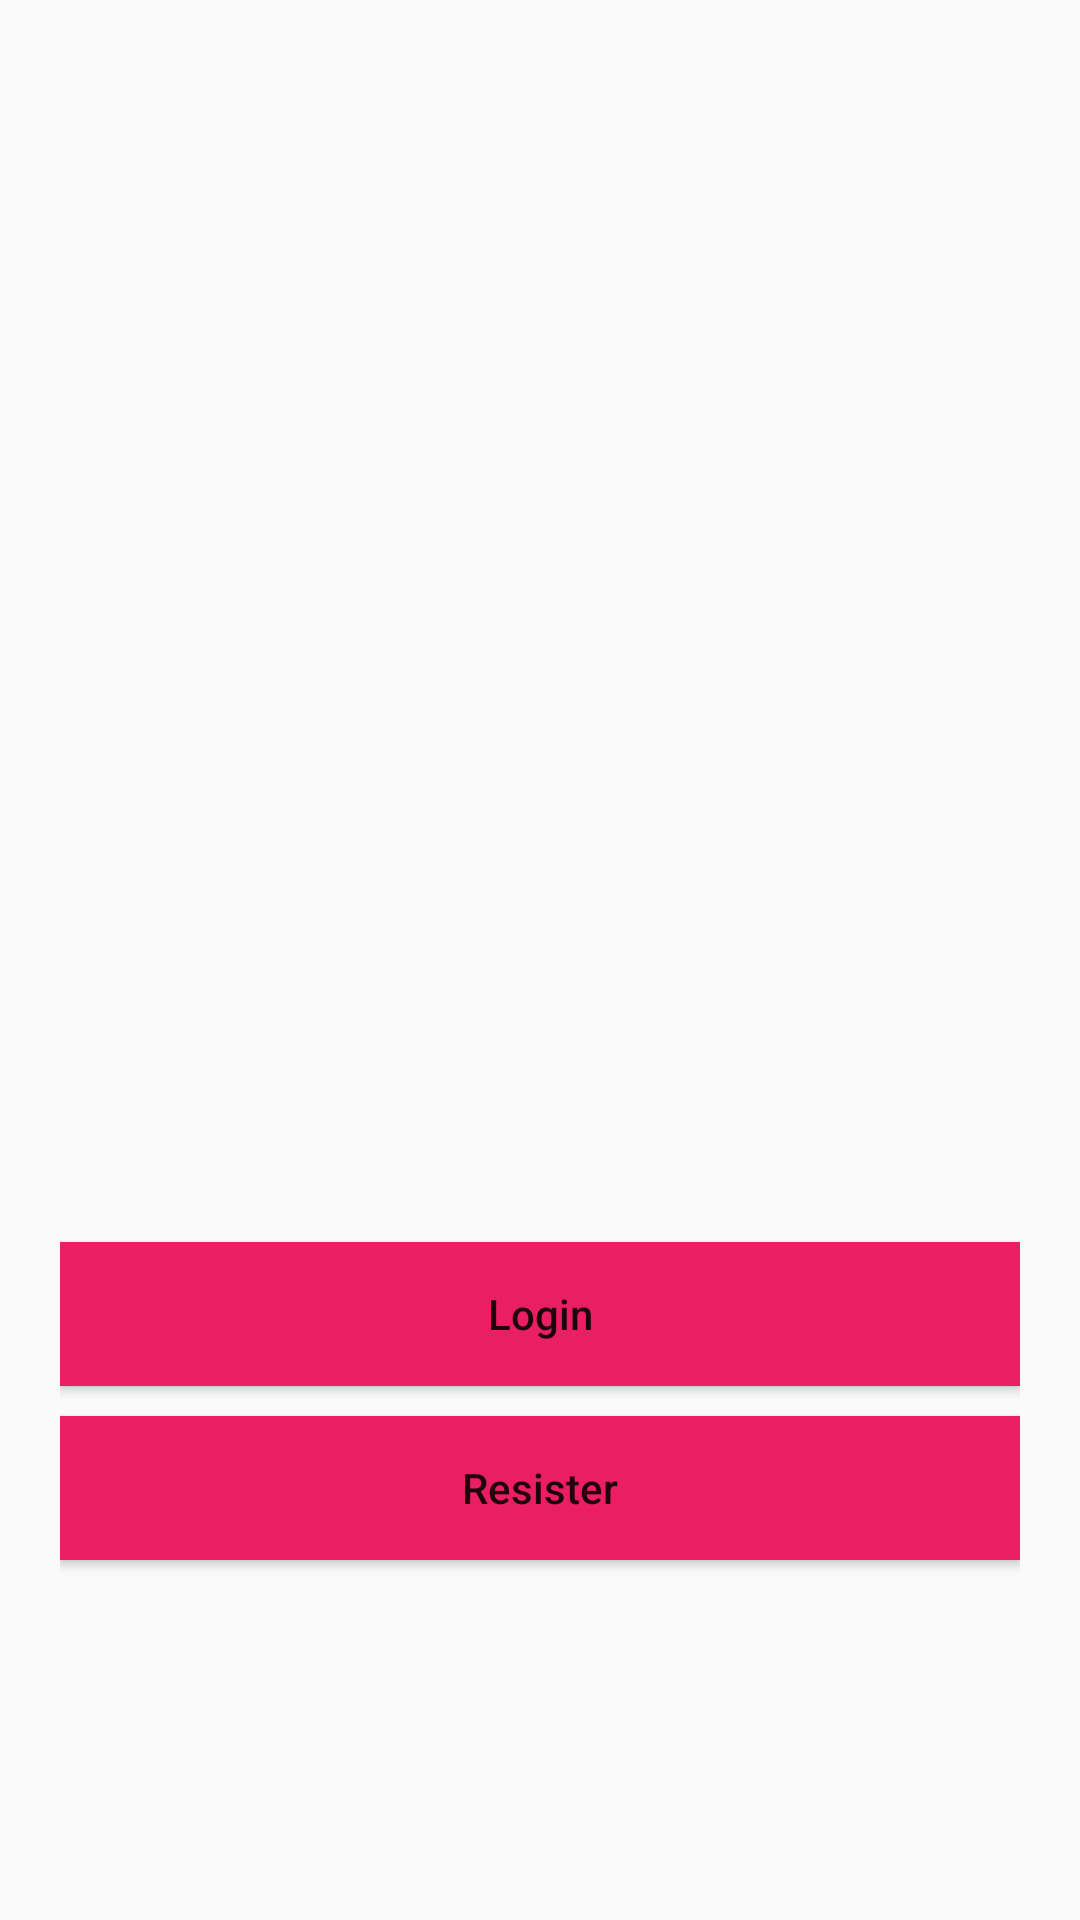

Produce the Android XML layout that renders to this screen, including the resource entries it uses.
<!-- AndroidManifest.xml: application theme AppTheme -->
<!-- res/layout/activity_main.xml -->
<?xml version="1.0" encoding="utf-8"?>
<RelativeLayout xmlns:android="http://schemas.android.com/apk/res/android"
    xmlns:app="http://schemas.android.com/apk/res-auto"
    xmlns:tools="http://schemas.android.com/tools"
    android:layout_width="match_parent"
    android:layout_height="match_parent"
    android:padding="20dp"
    tools:context=".MainActivity">

    <ImageView
        android:layout_width="250dp"
        android:layout_height="250dp"
        android:layout_centerHorizontal="true"
        android:layout_marginTop="20dp"
        android:src="@drawable/firebase" />

    <Button
        android:id="@+id/login"
        android:layout_width="match_parent"
        android:layout_height="wrap_content"
        android:layout_above="@+id/resister"
        android:background="#E91E63"
        android:text="Login"
        android:textAllCaps="false" />

    <Button
        android:id="@+id/resister"
        android:layout_width="match_parent"
        android:layout_height="wrap_content"
        android:layout_alignParentBottom="true"
        android:layout_marginTop="10dp"
        android:layout_marginBottom="100dp"
        android:background="#E91E63"
        android:text="Resister"
        android:textAllCaps="false" />


</RelativeLayout>
<!-- resources referenced by this layout -->
<resources>
  <style name="AppTheme" parent="Theme.AppCompat.Light.DarkActionBar">
          
          <item name="colorPrimary">@color/colorPrimary</item>
          <item name="colorPrimaryDark">@color/colorPrimaryDark</item>
          <item name="colorAccent">@color/colorAccent</item>
      </style>
  <color name="colorPrimary">#6200EE</color>
  <color name="colorPrimaryDark">#3700B3</color>
  <color name="colorAccent">#03DAC5</color>
</resources>
